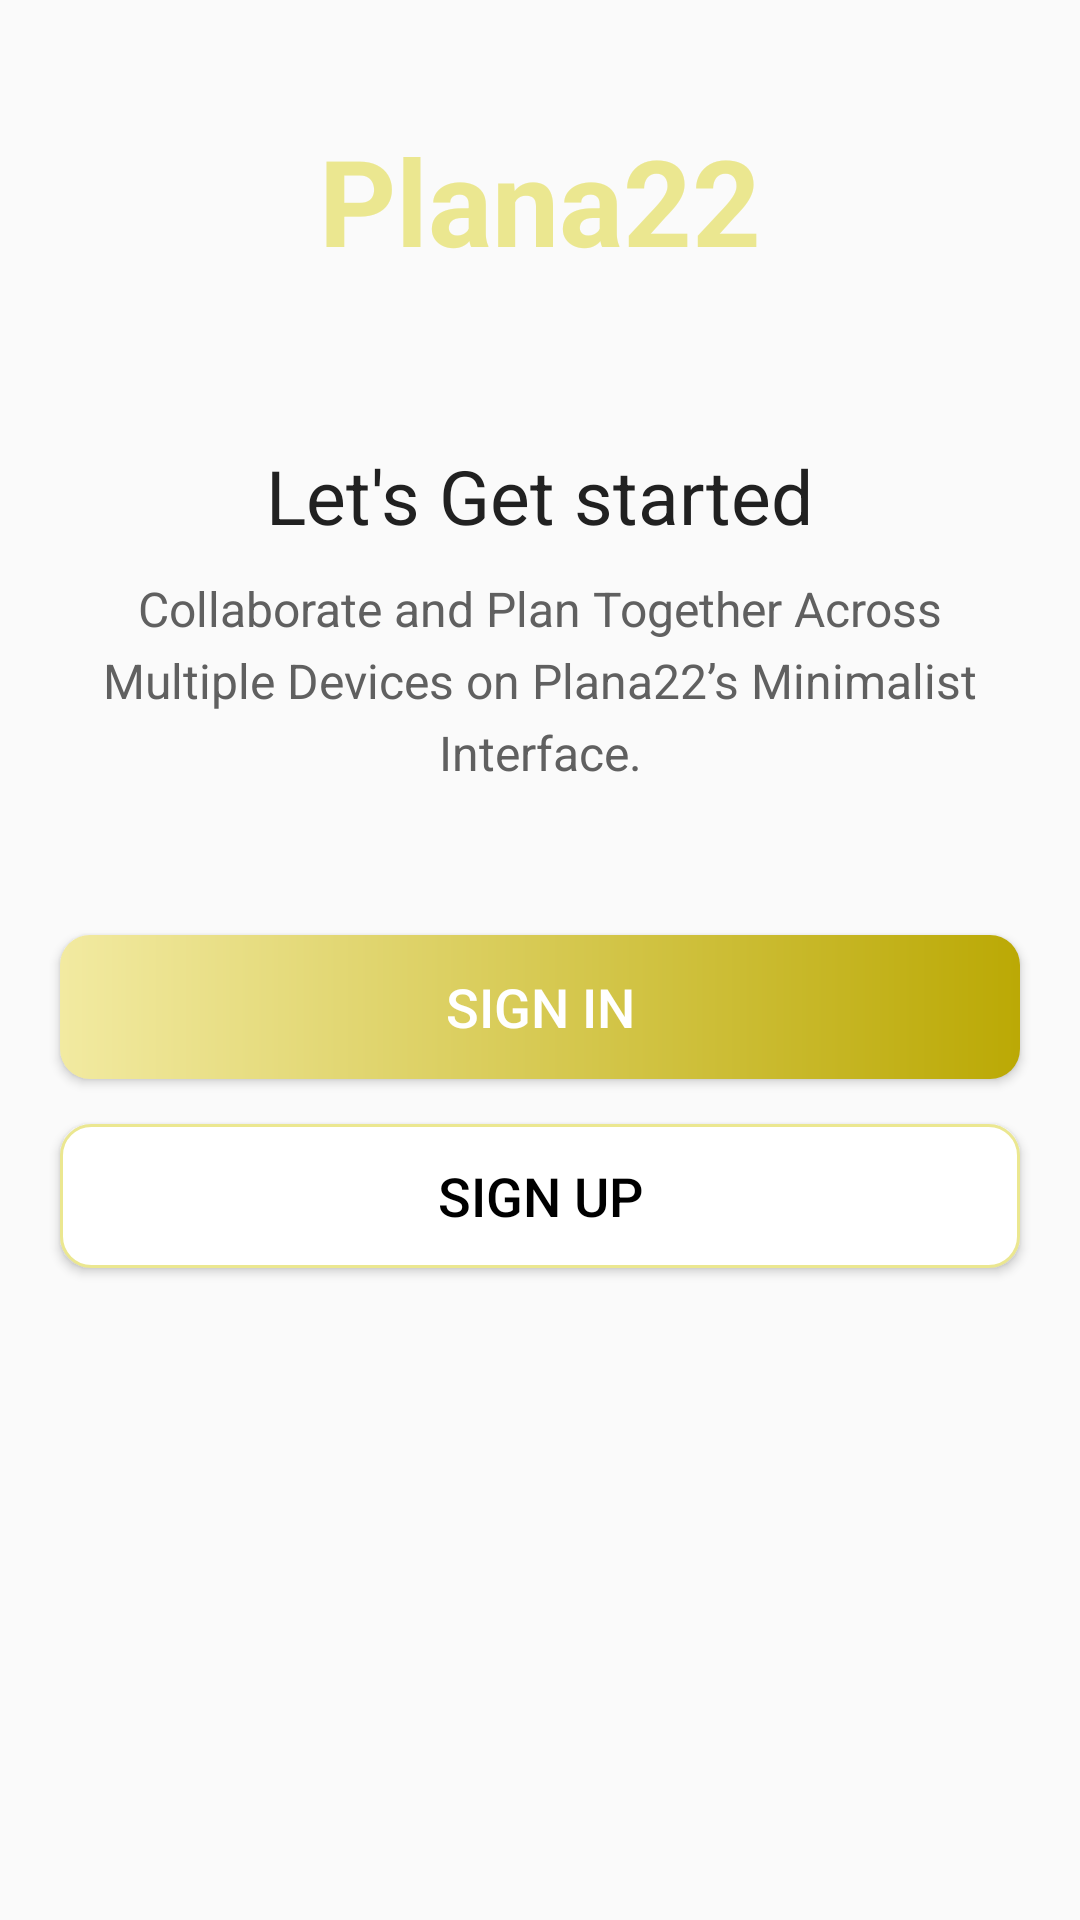

Produce the Android XML layout that renders to this screen, including the resource entries it uses.
<!-- AndroidManifest.xml: activity theme firebase_project.NoActionBar -->
<!-- res/layout/activity_intro.xml -->
<?xml version="1.0" encoding="utf-8"?>
<LinearLayout xmlns:android="http://schemas.android.com/apk/res/android"
    xmlns:tools="http://schemas.android.com/tools"
    android:layout_width="match_parent"
    android:layout_height="match_parent"
    android:background="@drawable/intro_background"
    android:gravity="center_horizontal"
    android:orientation="vertical"
    tools:context=".Activities.introduction.IntroActivity">

    <TextView
        android:id="@+id/tv_app_name_intro"
        android:layout_width="wrap_content"
        android:layout_height="wrap_content"
        android:layout_marginTop="@dimen/intro_screen_title_text_marginTop"
        android:text="@string/app_real_name"
        android:textColor="@color/yellow"
        android:textSize="@dimen/intro_screen_title_text_size"
        android:textStyle="bold" />

    <ImageView
        android:layout_width="wrap_content"
        android:layout_height="wrap_content"
        android:layout_marginTop="@dimen/intro_screen_image_marginTop"
        android:contentDescription="@string/image_contentDescription"
        android:src="@drawable/blue_pink_man_scheduling" />

    <TextView
        android:layout_width="wrap_content"
        android:layout_height="wrap_content"
        android:layout_marginTop="@dimen/lets_get_started_text_marginTop"
        android:text="@string/let_s_get_started_text"
        android:textColor="@color/primary_text_color"
        android:textSize="@dimen/lets_get_started_text_size" />

    <TextView
        android:layout_width="match_parent"
        android:layout_height="wrap_content"
        android:layout_marginStart="@dimen/intro_text_marginStartEnd"
        android:layout_marginTop="@dimen/intro_text_marginTop"
        android:layout_marginEnd="@dimen/intro_text_marginStartEnd"
        android:gravity="center"
        android:lineSpacingExtra="@dimen/intro_text_line_spacing_extra"
        android:text="@string/intro_text_description"
        android:textColor="@color/item_plana_description_text_color"
        android:textSize="@dimen/intro_text_size" />

    
    <Button
        android:id="@+id/btn_sign_in_intro"
        android:layout_width="match_parent"
        android:layout_height="wrap_content"
        android:layout_gravity="center"
        android:layout_marginStart="@dimen/btn_marginStartEnd"
        android:layout_marginTop="@dimen/intro_screen_sign_in_btn_marginTop"
        android:layout_marginEnd="@dimen/btn_marginStartEnd"
        android:background="@drawable/yellow_btn_background_rounded"
        android:foreground="?attr/selectableItemBackground"
        android:gravity="center"
        android:paddingTop="@dimen/btn_paddingTopBottom"
        android:paddingBottom="@dimen/btn_paddingTopBottom"
        android:text="@string/sign_in"
        android:textColor="@android:color/white"
        android:textSize="@dimen/btn_text_size" />

    <Button
        android:id="@+id/btn_sign_up_intro"
        android:layout_width="match_parent"
        android:layout_height="wrap_content"
        android:layout_gravity="center"
        android:layout_marginStart="@dimen/btn_marginStartEnd"
        android:layout_marginTop="@dimen/intro_screen_sign_up_btn_marginTop"
        android:layout_marginEnd="@dimen/btn_marginStartEnd"
        android:background="@drawable/white_button_background"
        android:foreground="?attr/selectableItemBackground"
        android:gravity="center"
        android:paddingTop="@dimen/btn_paddingTopBottom"
        android:paddingBottom="@dimen/btn_paddingTopBottom"
        android:text="@string/sign_up"
        android:textColor="@color/black"
        android:textSize="@dimen/btn_text_size" />
</LinearLayout>
<!-- resources referenced by this layout -->
<resources>
  <color name="black">#FF000000</color>
  <color name="item_plana_description_text_color">#606060</color>
  <color name="primary_text_color">#212121</color>
  <color name="yellow">#EBE790</color>
  <dimen name="btn_marginStartEnd">20dp</dimen>
  <dimen name="btn_paddingTopBottom">8dp</dimen>
  <dimen name="btn_text_size">18sp</dimen>
  <dimen name="intro_screen_image_marginTop">30dp</dimen>
  <dimen name="intro_screen_sign_in_btn_marginTop">50dp</dimen>
  <dimen name="intro_screen_sign_up_btn_marginTop">15dp</dimen>
  <dimen name="intro_screen_title_text_marginTop">40dp</dimen>
  <dimen name="intro_screen_title_text_size">40sp</dimen>
  <dimen name="intro_text_line_spacing_extra">5dp</dimen>
  <dimen name="intro_text_marginStartEnd">20dp</dimen>
  <dimen name="intro_text_marginTop">10dp</dimen>
  <dimen name="intro_text_size">16sp</dimen>
  <dimen name="lets_get_started_text_marginTop">25dp</dimen>
  <dimen name="lets_get_started_text_size">25sp</dimen>
  <!-- drawable white_button_background (drawable) -->
  <?xml version="1.0" encoding="utf-8"?>
  <shape xmlns:android="http://schemas.android.com/apk/res/android" android:shape="rectangle">
  
      <stroke
          android:color="@color/yellow"
          android:width="1dp"/>
  
      <solid android:color="@color/white"/>
  
      <corners android:radius="10dp"/>
  
  
  
  </shape>
  <!-- drawable yellow_btn_background_rounded (drawable) -->
  <?xml version="1.0" encoding="utf-8"?>
  <shape xmlns:android="http://schemas.android.com/apk/res/android"
      android:shape="rectangle">
  
      <gradient
          android:angle="360"
          android:endColor="#BBA905"
          android:startColor="#F2EAA1"
          android:type="linear" />
  
      <corners android:radius="10dp" />
  </shape>
  <string name="app_real_name">Plana22</string>
  <string name="image_contentDescription">image</string>
  <string name="intro_text_description">Collaborate and Plan Together Across Multiple Devices on Plana22’s Minimalist Interface.</string>
  <string name="let_s_get_started_text">Let\'s Get started</string>
  <string name="sign_in">SIGN IN</string>
  <string name="sign_up">SIGN UP</string>
  <style name="firebase_project.NoActionBar">
      <item name="windowActionBar">false</item>
          <item name="windowNoTitle">true</item></style>
  <color name="white">#FFFFFFFF</color>
</resources>
